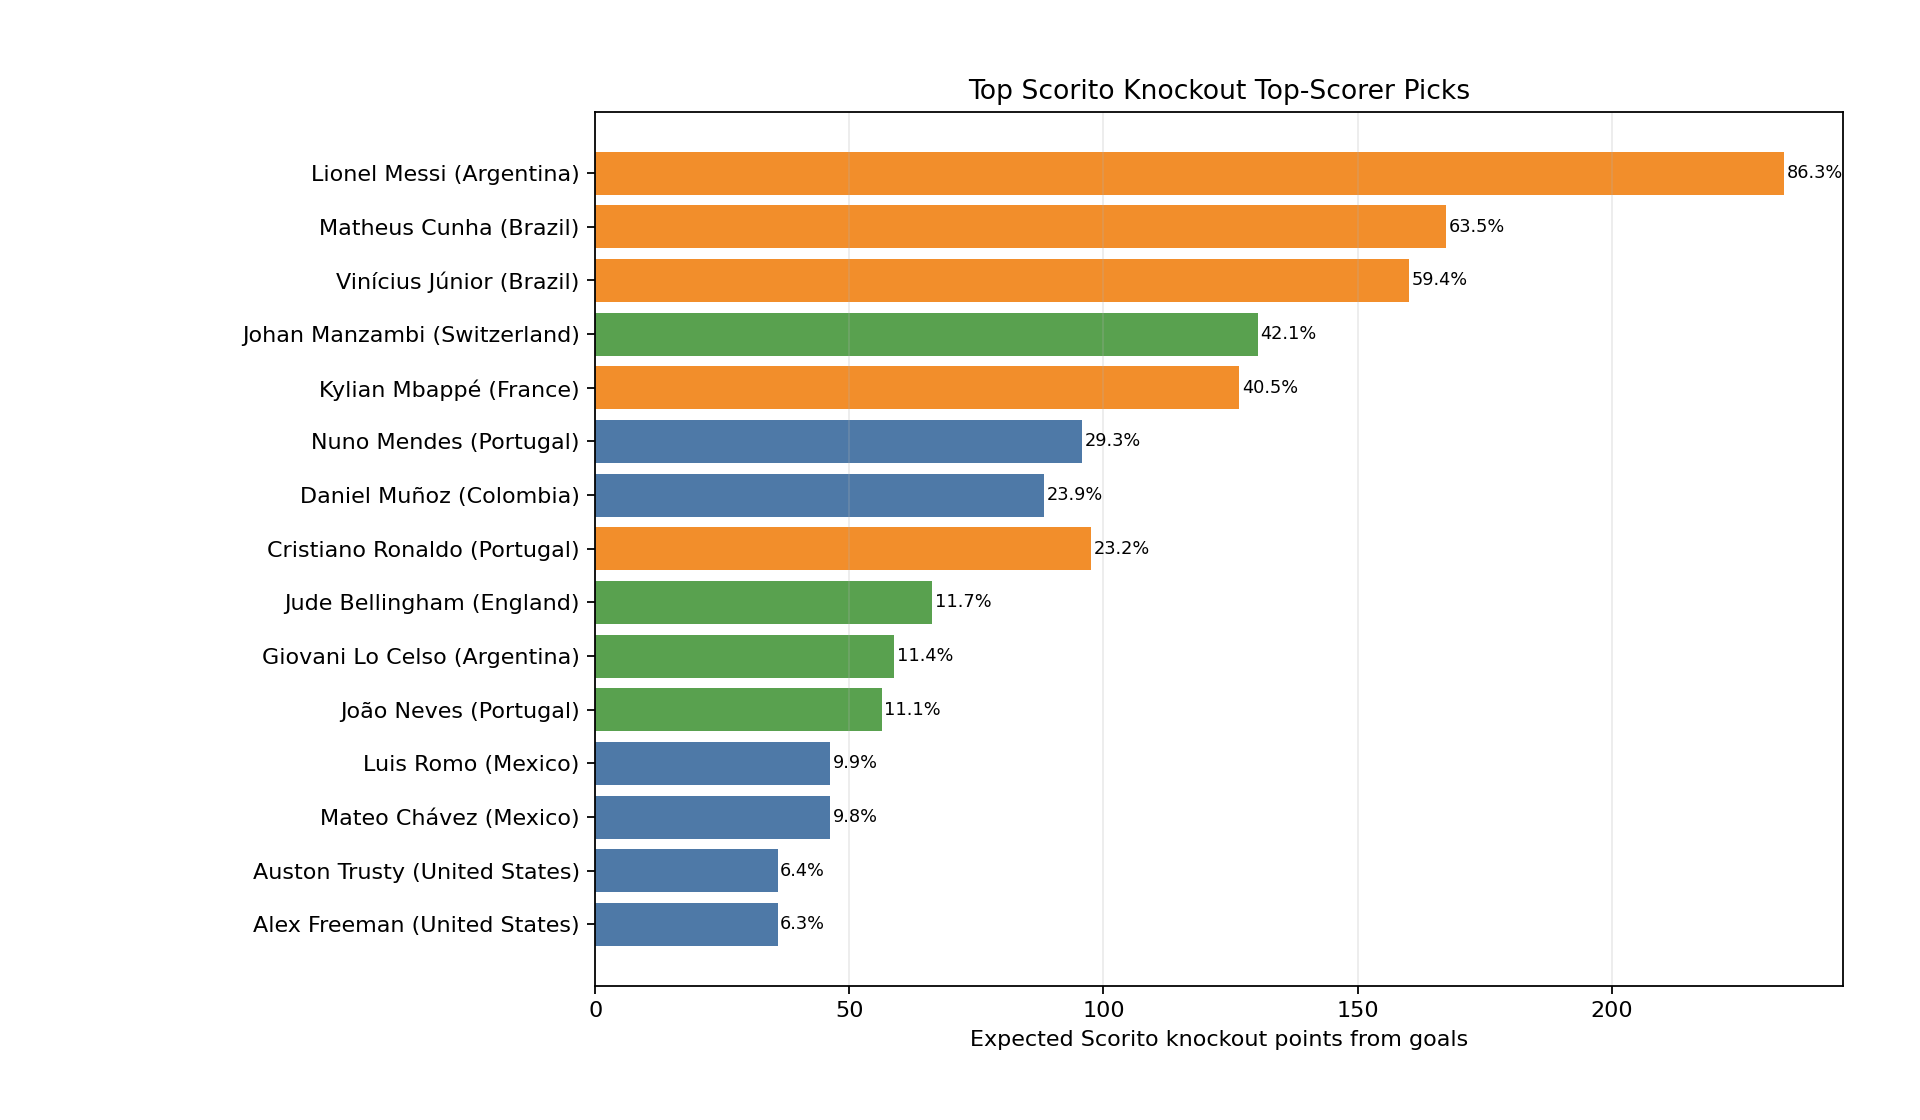

Data behind this chart, as committed beside it:
player, player_url, team, scorito_position, raw_position, group_goals, group_goal_matches, team_completed_group_goals, player_goal_share_uncapped, position_share_cap, player_goal_share, carryover_boost, projected_knockout_matches, path_team_xg, path_adjusted_team_xg, avg_path_ease_xg, avg_path_elo_diff, avg_opponent_goals_against_per_match, avg_opponent_clean_sheet_rate, avg_opponent_defense_factor, path_ease_score, projected_opponent_path, projected_last_round, expected_scorito_points
Lionel Messi, https://en.wikipedia.org/wiki/Lionel_Mes…, Argentina, Aanvaller, Forward, 6, 3, 8.0, 0.656, 0.62, 0.62, 1.129, 5, 9.07, 8.62, 1.724, 172, 0.6, 0.5333, 0.9495, 1.88, Cape Verde -> Australia -> Switzerland -…, Match for third place, 233.9
Matheus Cunha, https://en.wikipedia.org/wiki/Matheus_Cu…, Brazil, Aanvaller, Forward attacking midfielder winger, 3, 2, 7.0, 0.3956, 0.62, 0.3956, 1.65, 5, 7.598, 7.177, 1.435, 59.84, 0.5333, 0.6, 0.9443, 1.413, Japan -> Ivory Coast -> Mexico -> Argent…, Final, 167.4
Vinícius Júnior, https://en.wikipedia.org/wiki/Vin%C3%ADc…, Brazil, Aanvaller, Forward left winger, 4, 3, 7.0, 0.5067, 0.62, 0.5067, 1.129, 5, 7.598, 7.177, 1.435, 59.84, 0.5333, 0.6, 0.9443, 1.413, Japan -> Ivory Coast -> Mexico -> Argent…, Final, 160.1
Johan Manzambi, https://en.wikipedia.org/wiki/Johan_Manz…, Switzerland, Middenvelder, Midfielder, 3, 2, 7.0, 0.3711, 0.38, 0.3711, 1.65, 3, 3.788, 3.704, 1.235, -61.23, 1.0, 0.4444, 0.9713, 1.085, Algeria -> Colombia -> Argentina, Quarterfinals, 130.4
Kylian Mbappé, https://en.wikipedia.org/wiki/Kylian_Mba…, France, Aanvaller, Forward, 4, 2, 10.0, 0.38, 0.62, 0.38, 1.129, 5, 8.433, 8.329, 1.666, 127.8, 1.133, 0.2667, 0.9831, 1.822, Sweden -> Germany -> Netherlands -> Port…, Final, 126.7
Nuno Mendes, https://en.wikipedia.org/wiki/Nuno_Mende…, Portugal, Keeper / Verdediger, Left-back, 1, 1, 6.0, 0.1425, 0.18, 0.1425, 0.7892, 5, 6.721, 6.475, 1.295, -22.01, 0.8, 0.5333, 0.9591, 1.18, Croatia -> Spain -> United States -> Fra…, Match for third place, 95.87
Daniel Muñoz, https://en.wikipedia.org/wiki/Daniel_Mu%…, Colombia, Keeper / Verdediger, Right-back right wing-back, 2, 2, 4.0, 0.3567, 0.18, 0.18, 1.43, 2, 3.37, 3.251, 1.626, 128.5, 0.8333, 0.3333, 0.9667, 1.75, Ghana -> Switzerland, Round of 16, 88.4
Cristiano Ronaldo, https://en.wikipedia.org/wiki/Cristiano_…, Portugal, Aanvaller, Forward, 2, 1, 6.0, 0.32, 0.62, 0.32, 1.43, 5, 6.721, 6.475, 1.295, -22.01, 0.8, 0.5333, 0.9591, 1.18, Croatia -> Spain -> United States -> Fra…, Match for third place, 97.55
Jude Bellingham, https://en.wikipedia.org/wiki/Jude_Belli…, England, Middenvelder, Midfielder [ 2 ], 2, 2, 6.0, 0.2925, 0.38, 0.2925, 1.43, 2, 3.16, 3.001, 1.501, 86.82, 0.5, 0.5, 0.9457, 1.52, DR Congo -> Mexico, Round of 16, 66.3
Giovani Lo Celso, https://en.wikipedia.org/wiki/Giovani_Lo…, Argentina, Middenvelder, Midfielder, 1, 1, 8.0, 0.134, 0.38, 0.134, 0.7892, 5, 9.07, 8.62, 1.724, 172, 0.6, 0.5333, 0.9495, 1.88, Cape Verde -> Australia -> Switzerland -…, Match for third place, 58.88
João Neves, https://en.wikipedia.org/wiki/Jo%C3%A3o_…, Portugal, Middenvelder, Midfielder, 1, 1, 6.0, 0.1675, 0.38, 0.1675, 0.7892, 5, 6.721, 6.475, 1.295, -22.01, 0.8, 0.5333, 0.9591, 1.18, Croatia -> Spain -> United States -> Fra…, Match for third place, 56.34
Luis Romo, https://en.wikipedia.org/wiki/Luis_Romo, Mexico, Keeper / Verdediger, Defensive midfielder centre-back, 1, 1, 6.0, 0.1425, 0.18, 0.1425, 0.7892, 3, 4.114, 3.899, 1.3, -4.717, 0.5556, 0.5556, 0.9467, 1.185, Ecuador -> England -> Brazil, Quarterfinals, 46.21
Mateo Chávez, https://en.wikipedia.org/wiki/Mateo_Ch%C…, Mexico, Keeper / Verdediger, Left-back, 1, 1, 6.0, 0.1425, 0.18, 0.1425, 0.7892, 3, 4.114, 3.899, 1.3, -4.717, 0.5556, 0.5556, 0.9467, 1.185, Ecuador -> England -> Brazil, Quarterfinals, 46.21
Auston Trusty, https://en.wikipedia.org/wiki/Auston_Tru…, United States, Keeper / Verdediger, Defender, 1, 1, 8.0, 0.114, 0.18, 0.114, 0.7892, 3, 3.874, 3.804, 1.268, -50.43, 1.0, 0.3333, 0.9747, 1.14, Bosnia and Herzegovina -> Belgium -> Por…, Quarterfinals, 35.87
Alex Freeman, https://en.wikipedia.org/wiki/Alex_Freem…, United States, Keeper / Verdediger, Right-back right winger center back, 1, 1, 8.0, 0.114, 0.18, 0.114, 0.7892, 3, 3.874, 3.804, 1.268, -50.43, 1.0, 0.3333, 0.9747, 1.14, Bosnia and Herzegovina -> Belgium -> Por…, Quarterfinals, 35.87
Jan Paul van Hecke, https://en.wikipedia.org/wiki/Jan_Paul_v…, Netherlands, Keeper / Verdediger, Centre-back, 1, 1, 10.0, 0.095, 0.18, 0.095, 0.7892, 3, 4.528, 4.394, 1.465, 53.0, 0.8889, 0.3333, 0.9693, 1.481, Morocco -> South Africa -> France, Quarterfinals, 34.45
Virgil van Dijk, https://en.wikipedia.org/wiki/Virgil_van…, Netherlands, Keeper / Verdediger, Centre-back, 1, 1, 10.0, 0.095, 0.18, 0.095, 0.7892, 3, 4.528, 4.394, 1.465, 53.0, 0.8889, 0.3333, 0.9693, 1.481, Morocco -> South Africa -> France, Quarterfinals, 34.45
Alexis Saelemaekers, https://en.wikipedia.org/wiki/Alexis_Sae…, Belgium, Keeper / Verdediger, Winger wing-back, 1, 1, 6.0, 0.1425, 0.18, 0.1425, 0.7892, 2, 3.233, 3.253, 1.626, 104.8, 1.667, 0.3333, 1.007, 1.798, Senegal -> United States, Round of 16, 35.12
Brian Brobbey, https://en.wikipedia.org/wiki/Brian_Brob…, Netherlands, Aanvaller, Striker, 3, 2, 10.0, 0.2967, 0.62, 0.2967, 1.65, 3, 4.528, 4.394, 1.465, 53.0, 0.8889, 0.3333, 0.9693, 1.481, Morocco -> South Africa -> France, Quarterfinals, 61.85
Harry Kane, https://en.wikipedia.org/wiki/Harry_Kane, England, Aanvaller, Striker, 3, 2, 6.0, 0.445, 0.62, 0.445, 1.65, 2, 3.16, 3.001, 1.501, 86.82, 0.5, 0.5, 0.9457, 1.52, DR Congo -> Mexico, Round of 16, 58.17
Julián Quiñones, https://en.wikipedia.org/wiki/Juli%C3%A1…, Mexico, Aanvaller, Forward winger, 2, 2, 6.0, 0.32, 0.62, 0.32, 1.43, 3, 4.114, 3.899, 1.3, -4.717, 0.5556, 0.5556, 0.9467, 1.185, Ecuador -> England -> Brazil, Quarterfinals, 51.72
Nico Schlotterbeck, https://en.wikipedia.org/wiki/Nico_Schlo…, Germany, Keeper / Verdediger, Centre-back, 1, 1, 10.0, 0.095, 0.18, 0.095, 0.7892, 2, 2.622, 2.548, 1.274, -44.4, 1.0, 0.5, 0.9697, 1.147, Paraguay -> France, Round of 16, 18.34
Álvaro Fidalgo, https://en.wikipedia.org/wiki/%C3%81lvar…, Mexico, Middenvelder, Midfielder, 1, 1, 6.0, 0.1675, 0.38, 0.1675, 0.7892, 3, 4.114, 3.899, 1.3, -4.717, 0.5556, 0.5556, 0.9467, 1.185, Ecuador -> England -> Brazil, Quarterfinals, 27.16
Nathaniel Brown, https://en.wikipedia.org/wiki/Nathaniel_…, Germany, Keeper / Verdediger, Left-back, 1, 1, 10.0, 0.095, 0.18, 0.095, 0.7892, 2, 2.622, 2.548, 1.274, -44.4, 1.0, 0.5, 0.9697, 1.147, Paraguay -> France, Round of 16, 18.34
Ermin Mahmić, https://en.wikipedia.org/wiki/Ermin_Mahm…, Bosnia and Herzegovina, Middenvelder, Attacking midfielder, 2, 2, 5.0, 0.3343, 0.38, 0.3343, 1.43, 1, 1.169, 1.158, 1.158, -105.3, 1.333, 0.3333, 0.9907, 0.9814, United States, Round of 32, 29.24
Teboho Mokoena, https://en.wikipedia.org/wiki/Teboho_Mok…, South Africa, Middenvelder, Midfielder, 1, 1, 2.0, 0.335, 0.38, 0.335, 0.7892, 2, 2.504, 2.468, 1.234, -69.16, 1.167, 0.1667, 0.9877, 1.103, Canada -> Netherlands, Round of 16, 31.32
Jaminton Campaz, https://en.wikipedia.org/wiki/Jaminton_C…, Colombia, Middenvelder, Attacking midfielder, 1, 1, 4.0, 0.2233, 0.38, 0.2233, 0.7892, 2, 3.37, 3.251, 1.626, 128.5, 0.8333, 0.3333, 0.9667, 1.75, Ghana -> Switzerland, Round of 16, 27.5
Rubén Vargas, https://en.wikipedia.org/wiki/Rub%C3%A9n…, Switzerland, Aanvaller, Winger attacking midfielder, 2, 2, 7.0, 0.2844, 0.62, 0.2844, 1.43, 3, 3.788, 3.704, 1.235, -61.23, 1.0, 0.4444, 0.9713, 1.085, Algeria -> Colombia -> Argentina, Quarterfinals, 43.32
Rafik Belghali, https://en.wikipedia.org/wiki/Rafik_Belg…, Algeria, Keeper / Verdediger, Right-back, 1, 1, 5.0, 0.1629, 0.18, 0.1629, 0.7892, 1, 1.286, 1.266, 1.266, -43.73, 1.0, 0.0, 0.9847, 1.165, Switzerland, Round of 32, 15.62
Mikel Oyarzabal, https://en.wikipedia.org/wiki/Mikel_Oyar…, Spain, Aanvaller, Forward, 2, 1, 5.0, 0.3657, 0.62, 0.3657, 1.43, 2, 3.56, 3.519, 1.759, 163.5, 1.167, 0.3333, 0.9827, 1.969, Austria -> Portugal, Round of 16, 44.18
Connor Metcalfe, https://en.wikipedia.org/wiki/Connor_Met…, Australia, Middenvelder, Central midfielder, 1, 1, 2.0, 0.335, 0.38, 0.335, 0.7892, 2, 2.223, 2.139, 1.07, -144.6, 0.6667, 0.3333, 0.9587, 0.7673, Egypt -> Argentina, Round of 16, 27.15
Lautaro Martínez, https://en.wikipedia.org/wiki/Lautaro_Ma…, Argentina, Aanvaller, Forward, 1, 1, 8.0, 0.156, 0.62, 0.156, 0.7892, 5, 9.07, 8.62, 1.724, 172, 0.6, 0.5333, 0.9495, 1.88, Cape Verde -> Australia -> Switzerland -…, Match for third place, 34.27
Rafael Leão, https://en.wikipedia.org/wiki/Rafael_Le%…, Portugal, Aanvaller, Left winger forward, 1, 1, 6.0, 0.195, 0.62, 0.195, 0.7892, 5, 6.721, 6.475, 1.295, -22.01, 0.8, 0.5333, 0.9591, 1.18, Croatia -> Spain -> United States -> Fra…, Match for third place, 32.8
Derrick Luckassen, https://en.wikipedia.org/wiki/Derrick_Lu…, Ghana, Keeper / Verdediger, Centre-back, 1, 1, 2.0, 0.285, 0.18, 0.18, 0.7892, 1, 1.012, 0.9439, 0.9439, -198.9, 0.3333, 0.6667, 0.9327, 0.51, Colombia, Round of 32, 12.87
Crysencio Summerville, https://en.wikipedia.org/wiki/Crysencio_…, Netherlands, Aanvaller, Winger, 2, 2, 10.0, 0.2133, 0.62, 0.2133, 1.43, 3, 4.528, 4.394, 1.465, 53.0, 0.8889, 0.3333, 0.9693, 1.481, Morocco -> South Africa -> France, Quarterfinals, 38.56
Granit Xhaka, https://en.wikipedia.org/wiki/Granit_Xha…, Switzerland, Middenvelder, Defensive midfielder, 1, 1, 7.0, 0.1489, 0.38, 0.1489, 0.7892, 3, 3.788, 3.704, 1.235, -61.23, 1.0, 0.4444, 0.9713, 1.085, Algeria -> Colombia -> Argentina, Quarterfinals, 22.74
Achraf Hakimi, https://en.wikipedia.org/wiki/Achraf_Hak…, Morocco, Keeper / Verdediger, Right-back, 1, 1, 6.0, 0.1425, 0.18, 0.1425, 0.7892, 1, 1.256, 1.257, 1.257, -58.72, 1.333, 0.0, 1.001, 1.167, Netherlands, Round of 32, 13.57
Álex Baena, https://en.wikipedia.org/wiki/%C3%81lex_…, Spain, Middenvelder, Left midfielder attacking midfielder, 1, 1, 5.0, 0.1914, 0.38, 0.1914, 0.7892, 2, 3.56, 3.519, 1.759, 163.5, 1.167, 0.3333, 0.9827, 1.969, Austria -> Portugal, Round of 16, 25.52
Folarin Balogun, https://en.wikipedia.org/wiki/Folarin_Ba…, United States, Aanvaller, Striker, 2, 1, 8.0, 0.256, 0.62, 0.256, 1.43, 3, 3.874, 3.804, 1.268, -50.43, 1.0, 0.3333, 0.9747, 1.14, Bosnia and Herzegovina -> Belgium -> Por…, Quarterfinals, 36.5
Cody Gakpo, https://en.wikipedia.org/wiki/Cody_Gakpo, Netherlands, Aanvaller, Left winger forward [ 2 ], 2, 1, 10.0, 0.2133, 0.62, 0.2133, 1.43, 3, 4.528, 4.394, 1.465, 53.0, 0.8889, 0.3333, 0.9693, 1.481, Morocco -> South Africa -> France, Quarterfinals, 35.06
Franck Kessié, https://en.wikipedia.org/wiki/Franck_Kes…, Ivory Coast, Middenvelder, Central midfielder, 1, 1, 4.0, 0.2233, 0.38, 0.2233, 0.7892, 2, 2.5, 2.501, 1.25, -70.92, 1.333, 0.3333, 0.9907, 1.125, Norway -> Brazil, Round of 16, 21.16
Sebastian Berhalter, https://en.wikipedia.org/wiki/Sebastian_…, United States, Middenvelder, Midfielder, 1, 1, 8.0, 0.134, 0.38, 0.134, 0.7892, 3, 3.874, 3.804, 1.268, -50.43, 1.0, 0.3333, 0.9747, 1.14, Bosnia and Herzegovina -> Belgium -> Por…, Quarterfinals, 21.08
Bradley Barcola, https://en.wikipedia.org/wiki/Bradley_Ba…, France, Aanvaller, Forward [ 1 ], 1, 1, 10.0, 0.13, 0.62, 0.13, 0.7892, 5, 8.433, 8.329, 1.666, 127.8, 1.133, 0.2667, 0.9831, 1.822, Sweden -> Germany -> Netherlands -> Port…, Final, 27.54
Ousmane Dembélé, https://en.wikipedia.org/wiki/Ousmane_De…, France, Aanvaller, Forward right winger, 1, 1, 10.0, 0.13, 0.62, 0.13, 0.7892, 5, 8.433, 8.329, 1.666, 127.8, 1.133, 0.2667, 0.9831, 1.822, Sweden -> Germany -> Netherlands -> Port…, Final, 27.54
Nicolas Pépé, https://en.wikipedia.org/wiki/Nicolas_P%…, Ivory Coast, Aanvaller, Right winger forward, 2, 1, 4.0, 0.4267, 0.62, 0.4267, 1.43, 2, 2.5, 2.501, 1.25, -70.92, 1.333, 0.3333, 0.9907, 1.125, Norway -> Brazil, Round of 16, 36.63
Leandro Trossard, https://en.wikipedia.org/wiki/Leandro_Tr…, Belgium, Aanvaller, Winger forward, 2, 1, 6.0, 0.32, 0.62, 0.32, 1.43, 2, 3.233, 3.253, 1.626, 104.8, 1.667, 0.3333, 1.007, 1.798, Senegal -> United States, Round of 16, 35.74
Daichi Kamada, https://en.wikipedia.org/wiki/Daichi_Kam…, Japan, Middenvelder, Central midfielder, 2, 2, 7.0, 0.26, 0.38, 0.26, 1.43, 1, 1.17, 1.091, 1.091, -104.9, 0.3333, 0.6667, 0.9327, 0.7985, Brazil, Round of 32, 21.43
Kevin De Bruyne, https://en.wikipedia.org/wiki/Kevin_De_B…, Belgium, Middenvelder, Midfielder, 1, 1, 6.0, 0.1675, 0.38, 0.1675, 0.7892, 2, 3.233, 3.253, 1.626, 104.8, 1.667, 0.3333, 1.007, 1.798, Senegal -> United States, Round of 16, 20.64
Leo Østigård, https://en.wikipedia.org/wiki/Leo_%C3%98…, Norway, Keeper / Verdediger, Centre-back [ 3 ], 1, 1, 8.0, 0.114, 0.18, 0.114, 0.7892, 1, 1.295, 1.229, 1.229, -38.76, 0.6667, 0.6667, 0.9487, 1.068, Ivory Coast, Round of 32, 10.61
Marcus Holmgren Pedersen, https://en.wikipedia.org/wiki/Marcus_Hol…, Norway, Keeper / Verdediger, Right-back, 1, 1, 8.0, 0.114, 0.18, 0.114, 0.7892, 1, 1.295, 1.229, 1.229, -38.76, 0.6667, 0.6667, 0.9487, 1.068, Ivory Coast, Round of 32, 10.61
Pape Gueye, https://en.wikipedia.org/wiki/Pape_Gueye, Senegal, Middenvelder, Defensive midfielder, 2, 1, 8.0, 0.234, 0.38, 0.234, 1.43, 1, 1.207, 1.157, 1.157, -84.61, 0.6667, 0.3333, 0.9587, 0.9448, Belgium, Round of 32, 18.59
Deniz Undav, https://en.wikipedia.org/wiki/Deniz_Unda…, Germany, Aanvaller, Forward, 3, 2, 10.0, 0.2967, 0.62, 0.2967, 1.65, 2, 2.622, 2.548, 1.274, -44.4, 1.0, 0.5, 0.9697, 1.147, Paraguay -> France, Round of 16, 32.93
Ismael Saibari, https://en.wikipedia.org/wiki/Ismael_Sai…, Morocco, Aanvaller, Attacking midfielder forward, 3, 3, 6.0, 0.445, 0.62, 0.445, 1.65, 1, 1.256, 1.257, 1.257, -58.72, 1.333, 0.0, 1.001, 1.167, Netherlands, Round of 32, 26.58
Yoane Wissa, https://en.wikipedia.org/wiki/Yoane_Wiss…, DR Congo, Aanvaller, Forward left winger, 3, 2, 4.0, 0.5933, 0.62, 0.5933, 1.65, 1, 1.084, 1.028, 1.028, -154.6, 0.6667, 0.6667, 0.9487, 0.6944, England, Round of 32, 26.58
Yasin Ayari, https://en.wikipedia.org/wiki/Yasin_Ayar…, Sweden, Middenvelder, Midfielder, 2, 1, 7.0, 0.26, 0.38, 0.26, 1.43, 1, 0.927, 0.8887, 0.8887, -256.4, 0.6667, 0.3333, 0.9587, 0.4186, France, Round of 32, 15.87
Matías Galarza, https://en.wikipedia.org/wiki/Mat%C3%ADa…, Paraguay, Middenvelder, Midfielder, 1, 1, 2.0, 0.335, 0.38, 0.335, 0.7892, 1, 1.201, 1.202, 1.202, -87.98, 1.333, 0.0, 1.001, 1.068, Germany, Round of 32, 15.25
Maurício, https://en.wikipedia.org/wiki/Maur%C3%AD…, Paraguay, Middenvelder, Attacking midfielder, 1, 1, 2.0, 0.335, 0.38, 0.335, 0.7892, 1, 1.201, 1.202, 1.202, -87.98, 1.333, 0.0, 1.001, 1.068, Germany, Round of 32, 15.25
Caleb Yirenkyi, https://en.wikipedia.org/wiki/Caleb_Yire…, Ghana, Middenvelder, Midfielder, 1, 1, 2.0, 0.335, 0.38, 0.335, 0.7892, 1, 1.012, 0.9439, 0.9439, -198.9, 0.3333, 0.6667, 0.9327, 0.51, Colombia, Round of 32, 11.98
Mahmoud Saber, https://en.wikipedia.org/wiki/Mahmoud_Sa…, Egypt, Middenvelder, Central midfielder, 1, 1, 5.0, 0.1914, 0.38, 0.1914, 0.7892, 1, 1.493, 1.416, 1.416, 53.67, 0.6667, 0.6667, 0.9487, 1.395, Australia, Round of 32, 10.27
Felix Nmecha, https://en.wikipedia.org/wiki/Felix_Nmec…, Germany, Middenvelder, Midfielder, 1, 1, 10.0, 0.1117, 0.38, 0.1117, 0.7892, 2, 2.622, 2.548, 1.274, -44.4, 1.0, 0.5, 0.9697, 1.147, Paraguay -> France, Round of 16, 10.78
... 55 more rows
